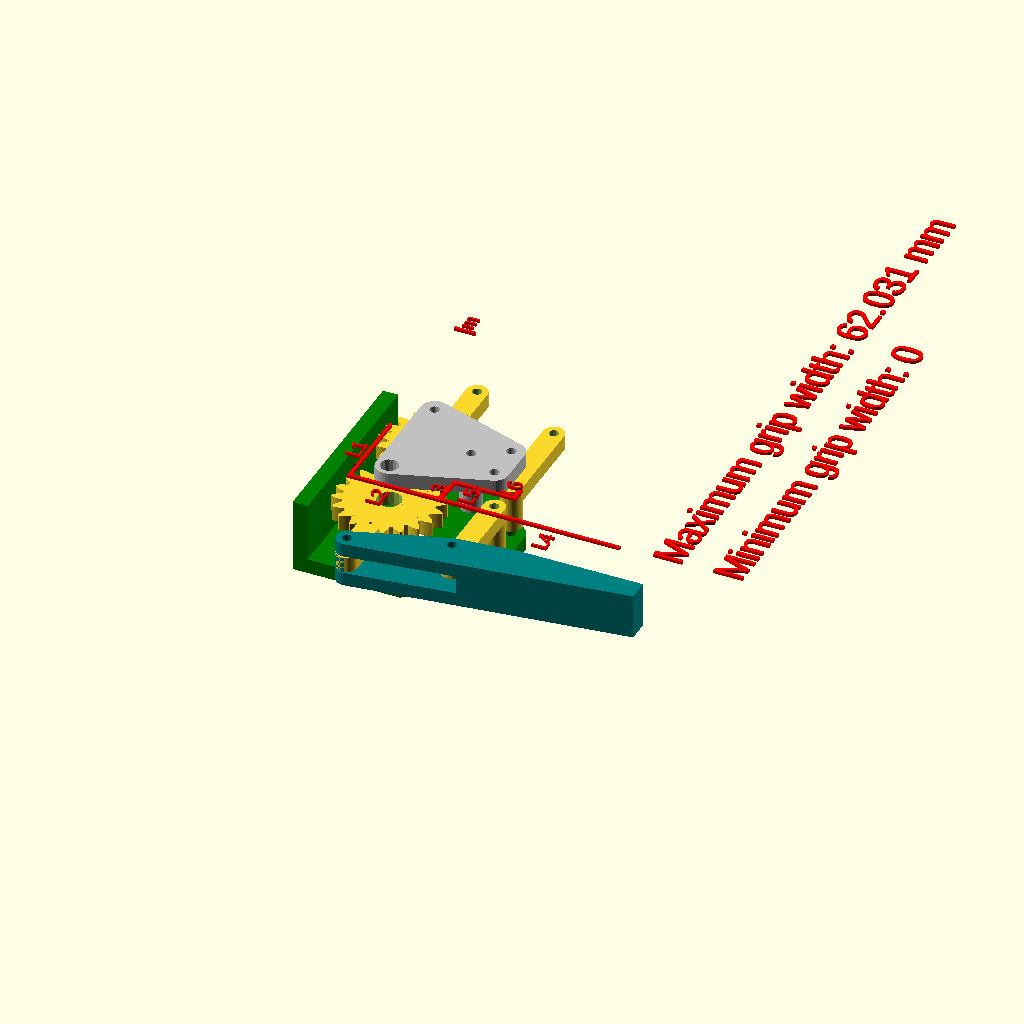
Cell 1: rendered with the file's own defaults.
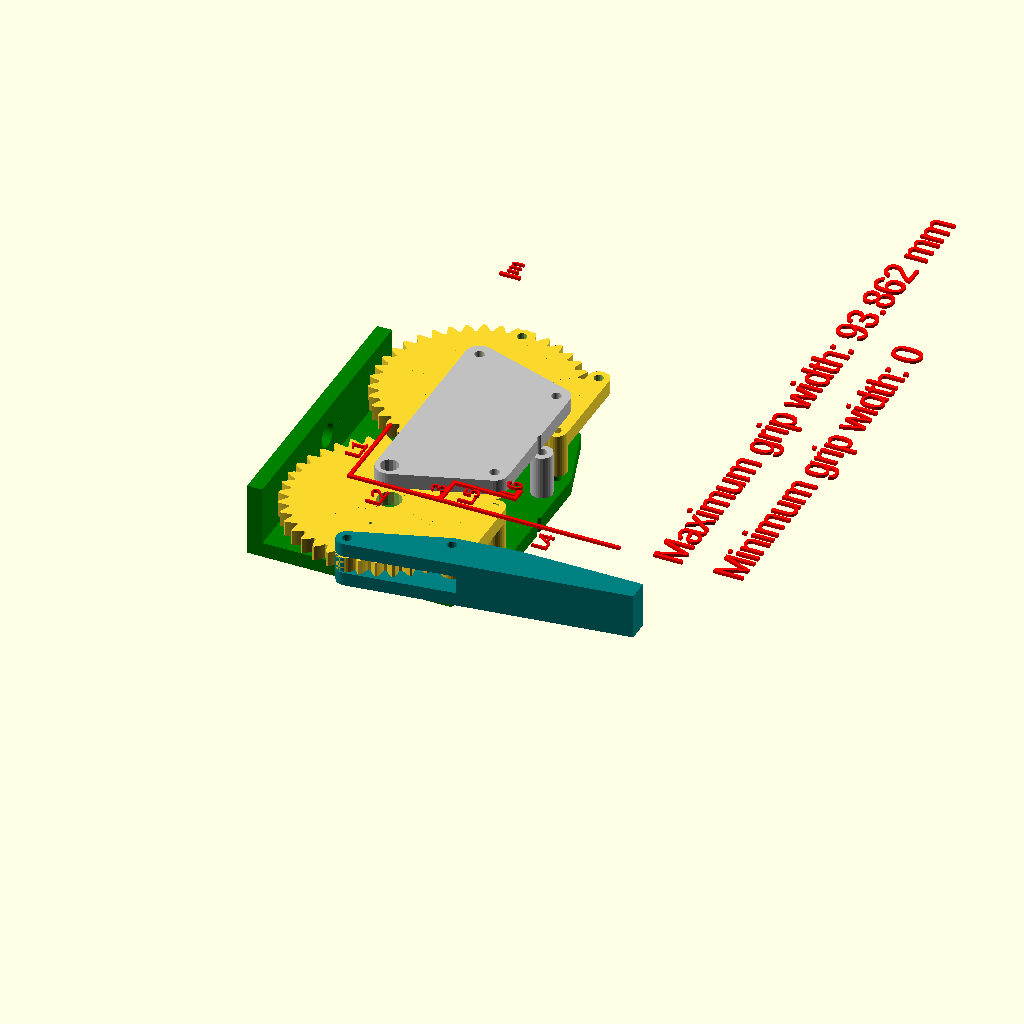
Cell 2: teeth = 40 (everything else at default).
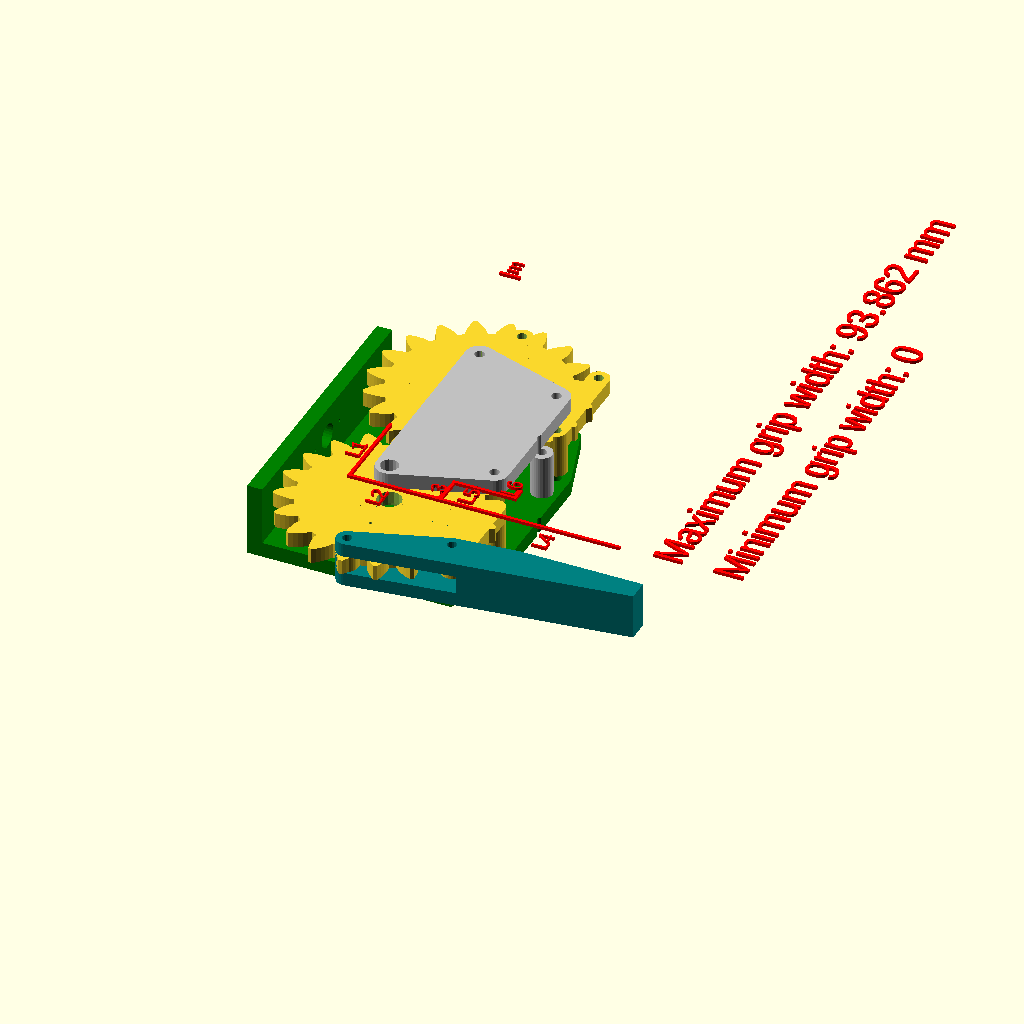
Cell 3: mm_per_tooth = 10 (everything else at default).
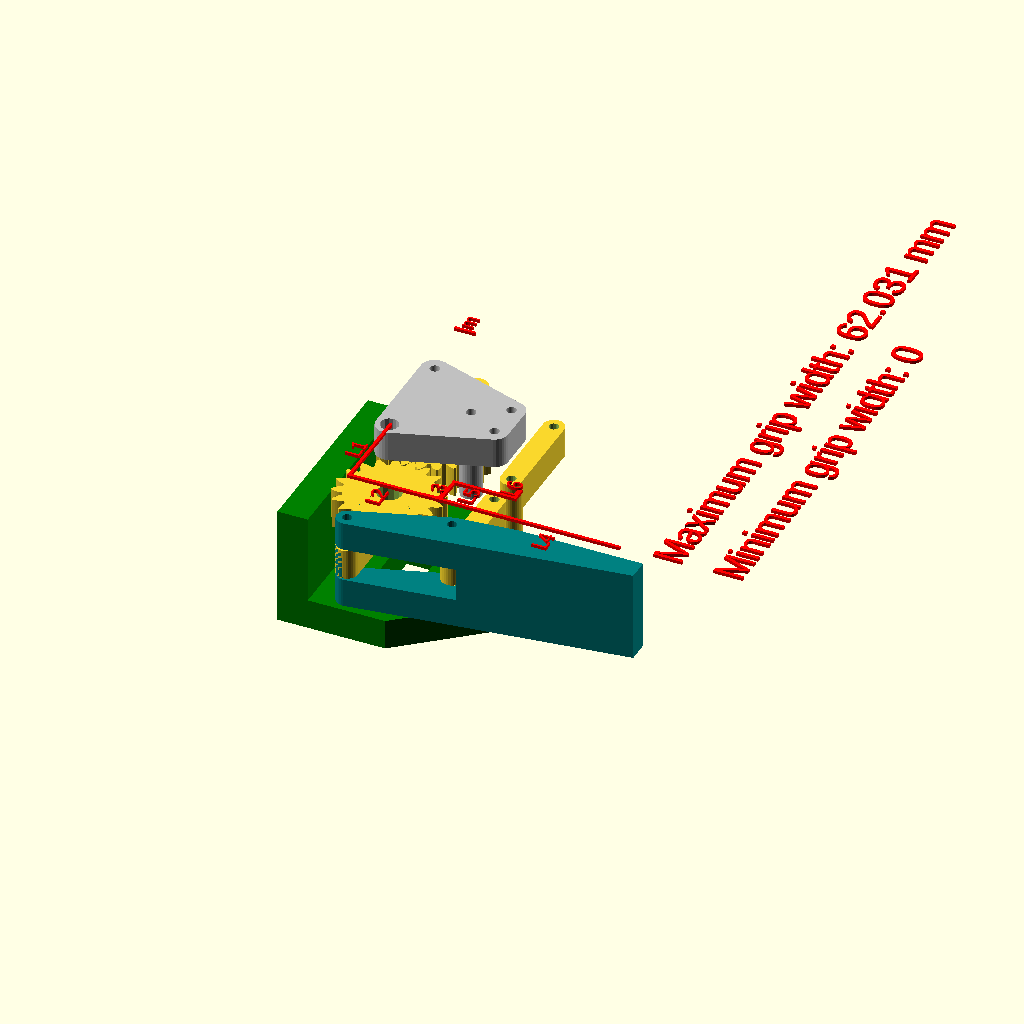
Cell 4 — thickness set to 10, the other parameters unchanged.
All cells are drawn from one camera (rotation 55°, 0°, 25°, orthographic, colour scheme Cornfield), so only the parameter changes between them.
The OpenSCAD source (inputs/thingiverse/files/thing-3232783/files/gripper-YARAb.scad):
////GRIPPER
// for robotic arms
// by Kalium


teeth=20; //number of teeth
mm_per_tooth=5; 
thickness=5;
hole=3.2;
L1=30;
L2=30;
L3=10;
L4=60;
L5=20;
L6=5;
m=7;
servo_t=13.5;
servo_w1=29.5;
servo_w2=40.5;
servo_w3=41;
servo_h=12.5;
servo_d=12;
servo_a=13.5;
servo_r1=4.2;
servo_r2=2.6;

//don't modify the following values:
hl=m/2;
d =0.1+pitch_radius(mm_per_tooth,teeth);
$fn=30;
cw1=4*d;
cw2=(d/2-servo_d+servo_w3)*2+2;
vector=[cw1,cw2];
cover_width=min(vector);

//lower cover
translate([0,0,-thickness*4])color("Green")
difference(){
union(){    
hull(){
 translate([-thickness,d,thickness/2])cube([2*d,cover_width,thickness],center=true);
  translate([L2,L3,0])  cylinder(r=hl+1,h=thickness);
translate([L2,d*2-L3,0])  cylinder(r=hl+1,h=thickness);    
}
translate([-2-(2*d+3)/2-thickness/2,d,(thickness*3+servo_h-3)/2])
cube([thickness,cover_width,thickness*3+servo_h-3],center=true);

}
//starting difference
translate([0,0,-thickness/2]){
 cylinder(r=hole/2,h=thickness*2);
 translate([0,d*2,0]) cylinder(r=hole/2,h=thickness*2);
  translate([L2,L3,0])  cylinder(r=hole/2,h=thickness*2);
translate([L2,d*2-L3,0])  cylinder(r=hole/2,h=thickness*2);    
}
translate([0,-(servo_w3-servo_w1)/2+servo_d,0])cube([servo_t,servo_w1,4*thickness],center=true);
translate([0,-(servo_w3-servo_w1)/2+servo_d,-servo_h/2+thickness-2])cube([servo_t,servo_w3,servo_h],center=true);
translate([d+m/2,d,-(servo_h-3)/2])cylinder(r=hole/2,h=(servo_h+thickness)*2,$fn=30,center=true); 
//holes for arm attachment
translate([-d-thickness*2,d-17/2,servo_h+thickness/2])rotate([0,90,0])cylinder(r=0.5,h=thickness*3,$fn=30,center=true); 
translate([-d-thickness*2,d+17/2,servo_h+thickness/2])rotate([0,90,0])cylinder(r=0.5,h=thickness*3,$fn=30,center=true); 
//hole for wrist servo screw
translate([-d-thickness*2,d,servo_h+thickness/2])rotate([0,90,0])cylinder(r=4,h=thickness*3,$fn=30,center=true); 
}

//upper cover
translate([0,0,thickness*2])color("Silver")
difference(){
union(){    
hull(){
 cylinder(r=hl+1,h=thickness);
 translate([0,d*2,0]) cylinder(r=hl+1,h=thickness);
  translate([L2,L3,0])  cylinder(r=hl+1,h=thickness);
translate([L2,d*2-L3,0])  cylinder(r=hl+1,h=thickness);    
}
translate([d+m/2,d,-(servo_h-3+thickness)/2])cylinder(r=m/2,h=servo_h-3+thickness,$fn=30,center=true);
}
//starting difference
translate([0,0,-thickness/2]){
cylinder(r=3,h=thickness*2,$fn=15);
 translate([0,d*2,0]) cylinder(r=hole/2,h=thickness*2);
  translate([L2,L3,0])  cylinder(r=hole/2,h=thickness*2);
translate([L2,d*2-L3,0])  cylinder(r=hole/2,h=thickness*2);
    }    
translate([d+m/2,d,-(servo_h-3)/2])cylinder(r=hole/2,h=(servo_h+thickness)*2,$fn=30,center=true);    
}


//gear1
difference(){
union(){
     rotate([0,0, 360/teeth])   gear(mm_per_tooth,teeth,thickness,1);
    hull(){
        cylinder(r=hl,h=thickness,center=true);
translate([0,-L1,0]) cylinder(r=hl,h=thickness,center=true);        
        }
    }
//starting difference        
cylinder(r=4,h=thickness*2,center=true,$fn=15);        
translate([0,-L1,0]) cylinder(r=hole/2,h=thickness*2,center=true,$fn=15);
//hole for servo arm    
translate([0,0,-thickness+1])hull(){
    cylinder(r=servo_r1,h=thickness,center=true);
translate([0,-servo_a,0])cylinder(r=servo_r2,h=thickness,center=true);    
}    

translate([0,-servo_a,0]) cylinder(r=0.5,h=thickness*2,center=true,$fn=10); //hole for servo screw HS-70MG    
}

            
//lever1
        translate([L2,L3,0]){
difference(){
union(){    
    hull(){
        cylinder(r=hl,h=thickness,center=true);
translate([0,-L1,0]) cylinder(r=hl,h=thickness,center=true);        
        }
translate([0,0,-(servo_h-3+thickness)/2])cylinder(r=m/2,h=servo_h-3,$fn=30,center=true);                        
    }
cylinder(r=hole/2,h=thickness*2+servo_h*2,center=true,$fn=15);        
translate([0,-L1,0]) cylinder(r=hole/2,h=thickness*2,center=true,$fn=15);               
    }
}


//gripper1
color("Teal")
difference(){
hull(){
translate([0,-L1,0]) cylinder(r=hl,h=thickness*3,center=true);
translate([L2,L3-L1,0])  cylinder(r=hl,h=thickness*3,center=true);   
translate([L2+L5,L3-L1+L6,0]) cube([1,1,thickness*3],center=true);           
translate([L2+L4,L3-L1+L6-hl+0.5,0]) cube([1,m,thickness*3],center=true);       
 }
 //difference
translate([0,-L1,0]) cylinder(r=hole/2,h=thickness*2*3,center=true,$fn=15);                
 translate([L2,L3-L1,0]) cylinder(r=hole/2,h=thickness*2*3,center=true,$fn=15);                
translate([L2/2,-L1+L3,0]) cube([L2+m+4,L1,thickness+1],center=true);
}

//gear2
translate([ 0,  2*d, 0]){
        difference(){    
union(){
 rotate([0,0,(-teeth/2-1/2)*360/teeth])    gear(mm_per_tooth,teeth,thickness,1);
    hull(){
        cylinder(r=hl,h=thickness,center=true);
translate([0,L1,0]) cylinder(r=hl,h=thickness,center=true);        
        }
translate([0,0,-(servo_h-3+thickness)/2])cylinder(r=m/2,h=servo_h-3,$fn=30,center=true);        
    }
//starting difference        
cylinder(r=hole/2,h=thickness*2+servo_h*2,center=true,$fn=15);        
translate([0,L1,0]) cylinder(r=hole/2,h=thickness*2,center=true,$fn=15);               
}
            

//lever2
        translate([L2,-L3,0]){ 
difference(){
union(){    
    hull(){
        cylinder(r=hl,h=thickness,center=true);
translate([0,L1,0]) cylinder(r=hl,h=thickness,center=true);        
        }    
translate([0,0,-(servo_h-3+thickness)/2])cylinder(r=m/2,h=servo_h-3,$fn=30,center=true);                
    }        
cylinder(r=hole/2,h=thickness*2+servo_h*3,center=true,$fn=15);        
translate([0,L1,0]) cylinder(r=hole/2,h=thickness*2,center=true,$fn=15);               
    }
}


}//end of translate right part

translate([-1,-L1/2-5,30]) rotate([0,0,90]) color([1,0,0]) text("L1",size=5);
translate([L2/2,-L1-10,30]) rotate([0,0,90]) color([1,0,0]) text("L2",size=5);
translate([L2,-L1+L3/2-5,30]) rotate([0,0,90]) color([1,0,0]) text("L3",size=5);
translate([L3+L4,-L1-10,30]) rotate([0,0,90]) color([1,0,0]) text("L4",size=5);
translate([L2+L5/2,-L1+L3-8,30]) rotate([0,0,90]) color([1,0,0]) text("L5",size=5);
translate([L2+L5,-L1+L3+1,30]) rotate([0,0,90]) color([1,0,0]) text("L6",size=5);
translate([hl/2,L1/2+2*d+1+7,30]) rotate([0,0,90]) color([1,0,0]) text("m",size=5);

translate([L2+L3+L4+10,-L1,30])rotate([0,0,90])color([1,0,0])text(str("Maximum grip width: ",(d+L1-L3-L6)*2," mm"));

translate([L2+L3+L4+10+20,-L1,30])rotate([0,0,90])color([1,0,0])
{
    if ((L1<(L2-m))||(L3>m)) {text("Minimum grip width: 0"); }
    else 
    {translate([0,-20,0])text(str("Maximum angle: ",acos(m/L1)," degrees"));
      if ((m-L3-L6)<0) text("Minimum grip width: 0");
          else text(str("Minimum grip width: ",(m-L3-L6)," mm"));
        }
    
}    



translate([0,-L1,30])color([1,0,0]) square([1,L1]);
translate([0,-L1,30])color([1,0,0]) square([L2,1]);
translate([L2,-L1,30])color([1,0,0]) square([1,L3]);
translate([L2,-L1,30])color([1,0,0]) square([L4,1]);
translate([L2,-L1+L3,30])color([1,0,0]) square([L5,1]);
translate([L2+L5,-L1+L3,30])color([1,0,0]) square([1,L6]);
translate([-hl,L1/2+2*d+1+5,30])color([1,0,0]) square([m,1]);


/// END OF GRIPPER



//////////////////////////////////////////////////////////////////////////////////////////////
// Public Domain Parametric Involute Spur Gear (and involute helical gear and involute rack)
// version 1.1
// by Leemon Baird, 2011, Leemon@Leemon.com
//http://www.thingiverse.com/thing:5505
//
// This file is public domain.  Use it for any purpose, including commercial
// applications.  Attribution would be nice, but is not required.  There is
// no warranty of any kind, including its correctness, usefulness, or safety.
// 
// This is parameterized involute spur (or helical) gear.  It is much simpler and less powerful than
// others on Thingiverse.  But it is public domain.  I implemented it from scratch from the 
// descriptions and equations on Wikipedia and the web, using Mathematica for calculations and testing,
// and I now release it into the public domain.
//
//		http://en.wikipedia.org/wiki/Involute_gear
//		http://en.wikipedia.org/wiki/Gear
//		http://en.wikipedia.org/wiki/List_of_gear_nomenclature
//		http://gtrebaol.free.fr/doc/catia/spur_gear.html
//		http://www.cs.cmu.edu/~rapidproto/mechanisms/chpt7.html
//
// The module gear() gives an involute spur gear, with reasonable defaults for all the parameters.
// Normally, you should just choose the first 4 parameters, and let the rest be default values.
// The module gear() gives a gear in the XY plane, centered on the origin, with one tooth centered on
// the positive Y axis.  The various functions below it take the same parameters, and return various
// measurements for the gear.  The most important is pitch_radius, which tells how far apart to space
// gears that are meshing, and adendum_radius, which gives the size of the region filled by the gear.
// A gear has a "pitch circle", which is an invisible circle that cuts through the middle of each
// tooth (though not the exact center). In order for two gears to mesh, their pitch circles should 
// just touch.  So the distance between their centers should be pitch_radius() for one, plus pitch_radius() 
// for the other, which gives the radii of their pitch circles.
//
// In order for two gears to mesh, they must have the same mm_per_tooth and pressure_angle parameters.  
// mm_per_tooth gives the number of millimeters of arc around the pitch circle covered by one tooth and one
// space between teeth.  The pitch angle controls how flat or bulged the sides of the teeth are.  Common
// values include 14.5 degrees and 20 degrees, and occasionally 25.  Though I've seen 28 recommended for
// plastic gears. Larger numbers bulge out more, giving stronger teeth, so 28 degrees is the default here.
//
// The ratio of number_of_teeth for two meshing gears gives how many times one will make a full 
// revolution when the the other makes one full revolution.  If the two numbers are coprime (i.e. 
// are not both divisible by the same number greater than 1), then every tooth on one gear
// will meet every tooth on the other, for more even wear.  So coprime numbers of teeth are good.
//
// The module rack() gives a rack, which is a bar with teeth.  A rack can mesh with any
// gear that has the same mm_per_tooth and pressure_angle.
//
// Some terminology: 
// The outline of a gear is a smooth circle (the "pitch circle") which has mountains and valleys
// added so it is toothed.  So there is an inner circle (the "root circle") that touches the 
// base of all the teeth, an outer circle that touches the tips of all the teeth,
// and the invisible pitch circle in between them.  There is also a "base circle", which can be smaller than
// all three of the others, which controls the shape of the teeth.  The side of each tooth lies on the path 
// that the end of a string would follow if it were wrapped tightly around the base circle, then slowly unwound.  
// That shape is an "involute", which gives this type of gear its name.
//
//////////////////////////////////////////////////////////////////////////////////////////////

//An involute spur gear, with reasonable defaults for all the parameters.
//Normally, you should just choose the first 4 parameters, and let the rest be default values.
//Meshing gears must match in mm_per_tooth, pressure_angle, and twist,
//and be separated by the sum of their pitch radii, which can be found with pitch_radius().
module gear (
	mm_per_tooth    = 3,    //this is the "circular pitch", the circumference of the pitch circle divided by the number of teeth
	number_of_teeth = 11,   //total number of teeth around the entire perimeter
	thickness       = 6,    //thickness of gear in mm
	hole_diameter   = 3,    //diameter of the hole in the center, in mm
	twist           = 0,    //teeth rotate this many degrees from bottom of gear to top.  360 makes the gear a screw with each thread going around once
	teeth_to_hide   = 0,    //number of teeth to delete to make this only a fraction of a circle
	pressure_angle  = 28,   //Controls how straight or bulged the tooth sides are. In degrees.
	clearance       = 0.0,  //gap between top of a tooth on one gear and bottom of valley on a meshing gear (in millimeters)
	backlash        = 0.0   //gap between two meshing teeth, in the direction along the circumference of the pitch circle
) {
	pi = 3.1415926;
	p  = mm_per_tooth * number_of_teeth / pi / 2;  //radius of pitch circle
	c  = p + mm_per_tooth / pi - clearance;        //radius of outer circle
	b  = p*cos(pressure_angle);                    //radius of base circle
	r  = p-(c-p)-clearance;                        //radius of root circle
	t  = mm_per_tooth/2-backlash/2;                //tooth thickness at pitch circle
	k  = -iang(b, p) - t/2/p/pi*180; {             //angle to where involute meets base circle on each side of tooth
		difference() {
			for (i = [0:number_of_teeth-teeth_to_hide-1] )
				rotate([0,0,i*360/number_of_teeth])
					linear_extrude(height = thickness, center = true, convexity = 10, twist = twist)
						polygon(
							points=[
								[0, -hole_diameter/10],
								polar(r, -181/number_of_teeth),
								polar(r, r<b ? k : -180/number_of_teeth),
								q7(0/5,r,b,c,k, 1),q7(1/5,r,b,c,k, 1),q7(2/5,r,b,c,k, 1),q7(3/5,r,b,c,k, 1),q7(4/5,r,b,c,k, 1),q7(5/5,r,b,c,k, 1),
								q7(5/5,r,b,c,k,-1),q7(4/5,r,b,c,k,-1),q7(3/5,r,b,c,k,-1),q7(2/5,r,b,c,k,-1),q7(1/5,r,b,c,k,-1),q7(0/5,r,b,c,k,-1),
								polar(r, r<b ? -k : 180/number_of_teeth),
								polar(r, 181/number_of_teeth)
							],
 							paths=[[0,1,2,3,4,5,6,7,8,9,10,11,12,13,14,15,16]]
						);
			cylinder(h=2*thickness+1, r=hole_diameter/2, center=true, $fn=50);
		}
	}
};	
//these 4 functions are used by gear
function polar(r,theta)   = r*[sin(theta), cos(theta)];                            //convert polar to cartesian coordinates
function iang(r1,r2)      = sqrt((r2/r1)*(r2/r1) - 1)/3.1415926*180 - acos(r1/r2); //unwind a string this many degrees to go from radius r1 to radius r2
function q7(f,r,b,r2,t,s) = q6(b,s,t,(1-f)*max(b,r)+f*r2);                         //radius a fraction f up the curved side of the tooth 
function q6(b,s,t,d)      = polar(d,s*(iang(b,d)+t));                              //point at radius d on the involute curve

//a rack, which is a straight line with teeth (the same as a segment from a giant gear with a huge number of teeth).
//The "pitch circle" is a line along the X axis.
module rack (
	mm_per_tooth    = 3,    //this is the "circular pitch", the circumference of the pitch circle divided by the number of teeth
	number_of_teeth = 11,   //total number of teeth along the rack
	thickness       = 6,    //thickness of rack in mm (affects each tooth)
	height          = 120,   //height of rack in mm, from tooth top to far side of rack.
	pressure_angle  = 28,   //Controls how straight or bulged the tooth sides are. In degrees.
	backlash        = 0.0   //gap between two meshing teeth, in the direction along the circumference of the pitch circle
) {
	assign(pi = 3.1415926)
	assign(a = mm_per_tooth / pi) //addendum
	assign(t = a*cos(pressure_angle)-1)         //tooth side is tilted so top/bottom corners move this amount
		for (i = [0:number_of_teeth-1] )
			translate([i*mm_per_tooth,0,0])
				linear_extrude(height = thickness, center = true, convexity = 10)
					polygon(
						points=[
							[-mm_per_tooth * 3/4,                 a-height],
							[-mm_per_tooth * 3/4 - backlash,     -a],
							[-mm_per_tooth * 1/4 + backlash - t, -a],
							[-mm_per_tooth * 1/4 + backlash + t,  a],
							[ mm_per_tooth * 1/4 - backlash - t,  a],
							[ mm_per_tooth * 1/4 - backlash + t, -a],
							[ mm_per_tooth * 3/4 + backlash,     -a],
							[ mm_per_tooth * 3/4,                 a-height],
						],
						paths=[[0,1,2,3,4,5,6,7]]
					);
};	

//These 5 functions let the user find the derived dimensions of the gear.
//A gear fits within a circle of radius outer_radius, and two gears should have
//their centers separated by the sum of their pictch_radius.
function circular_pitch  (mm_per_tooth=3) = mm_per_tooth;                     //tooth density expressed as "circular pitch" in millimeters
function diametral_pitch (mm_per_tooth=3) = 3.1415926 / mm_per_tooth;         //tooth density expressed as "diametral pitch" in teeth per millimeter
function module_value    (mm_per_tooth=3) = mm_per_tooth / pi;                //tooth density expressed as "module" or "modulus" in millimeters
function pitch_radius    (mm_per_tooth=3,number_of_teeth=11) = mm_per_tooth * number_of_teeth / 3.1415926 / 2;
function outer_radius    (mm_per_tooth=3,number_of_teeth=11,clearance=0.1)    //The gear fits entirely within a cylinder of this radius.
	= mm_per_tooth*(1+number_of_teeth/2)/3.1415926  - clearance;              

//////////////////////////////////////////////////////////////////////////////////////////////
Parameter table extracted from the source (name, type, default, range or options):
teeth: number, default 20
mm_per_tooth: number, default 5
thickness: number, default 5
hole: number, default 3.2
L1: number, default 30
L2: number, default 30
L3: number, default 10
L4: number, default 60
L5: number, default 20
L6: number, default 5
m: number, default 7
servo_t: number, default 13.5
servo_w1: number, default 29.5
servo_w2: number, default 40.5
servo_w3: number, default 41
servo_h: number, default 12.5
servo_d: number, default 12
servo_a: number, default 13.5
servo_r1: number, default 4.2
servo_r2: number, default 2.6
